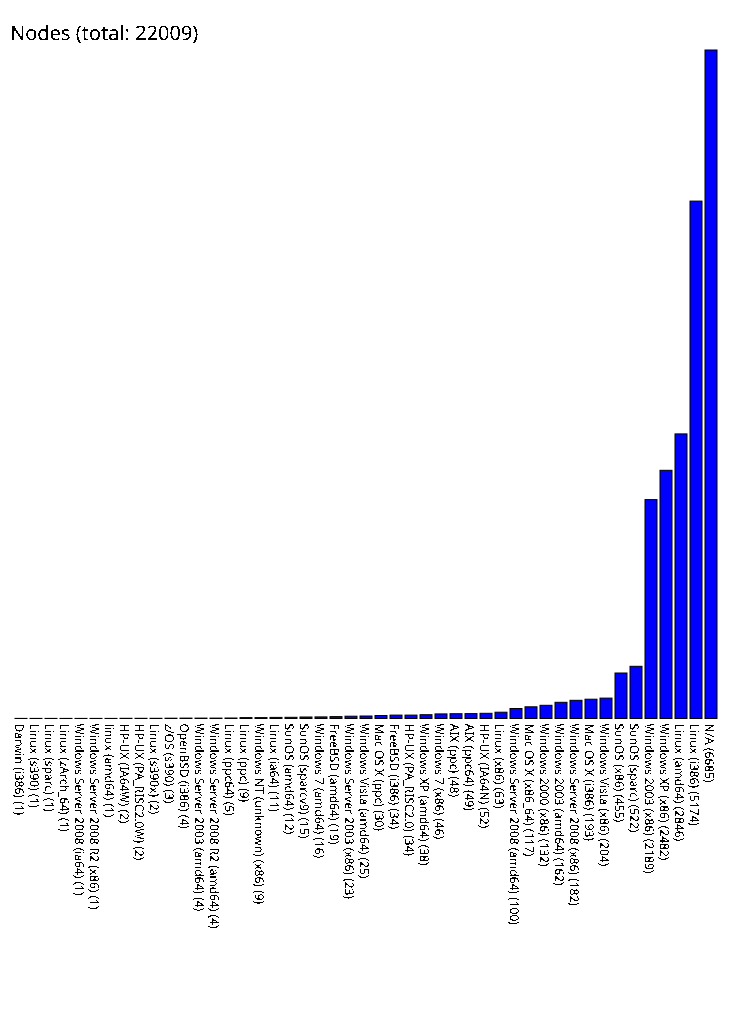

The table this chart was drawn from, first rows:
Darwin (i386), 1
Linux (s390), 1
Linux (sparc), 1
Linux (zArch_64), 1
Windows Server 2008 (ia64), 1
Windows Server 2008 R2 (x86), 1
linux (amd64), 1
HP-UX (IA64W), 2
HP-UX (PA_RISC2.0W), 2
Linux (s390x), 2
z/OS (s390), 3
OpenBSD (i386), 4
Windows Server 2003 (amd64), 4
Windows Server 2008 R2 (amd64), 4
Linux (ppc64), 5
Linux (ppc), 9
Windows NT (unknown) (x86), 9
Linux (ia64), 11
SunOS (amd64), 12
SunOS (sparcv9), 15
Windows 7 (amd64), 16
FreeBSD (amd64), 19
Windows Server 2003 (x86), 23
Windows Vista (amd64), 25
Mac OS X (ppc), 30
FreeBSD (i386), 34
HP-UX (PA_RISC2.0), 34
Windows XP (amd64), 38
Windows 7 (x86), 46
AIX (ppc), 48
AIX (ppc64), 49
HP-UX (IA64N), 52
Linux (x86), 63
Windows Server 2008 (amd64), 100
Mac OS X (x86_64), 117
Windows 2000 (x86), 132
Windows 2003 (amd64), 162
Windows Server 2008 (x86), 182
Mac OS X (i386), 193
Windows Vista (x86), 204
SunOS (x86), 455
SunOS (sparc), 522
Windows 2003 (x86), 2189
Windows XP (x86), 2482
Linux (amd64), 2846
Linux (i386), 5174
N/A, 6685
